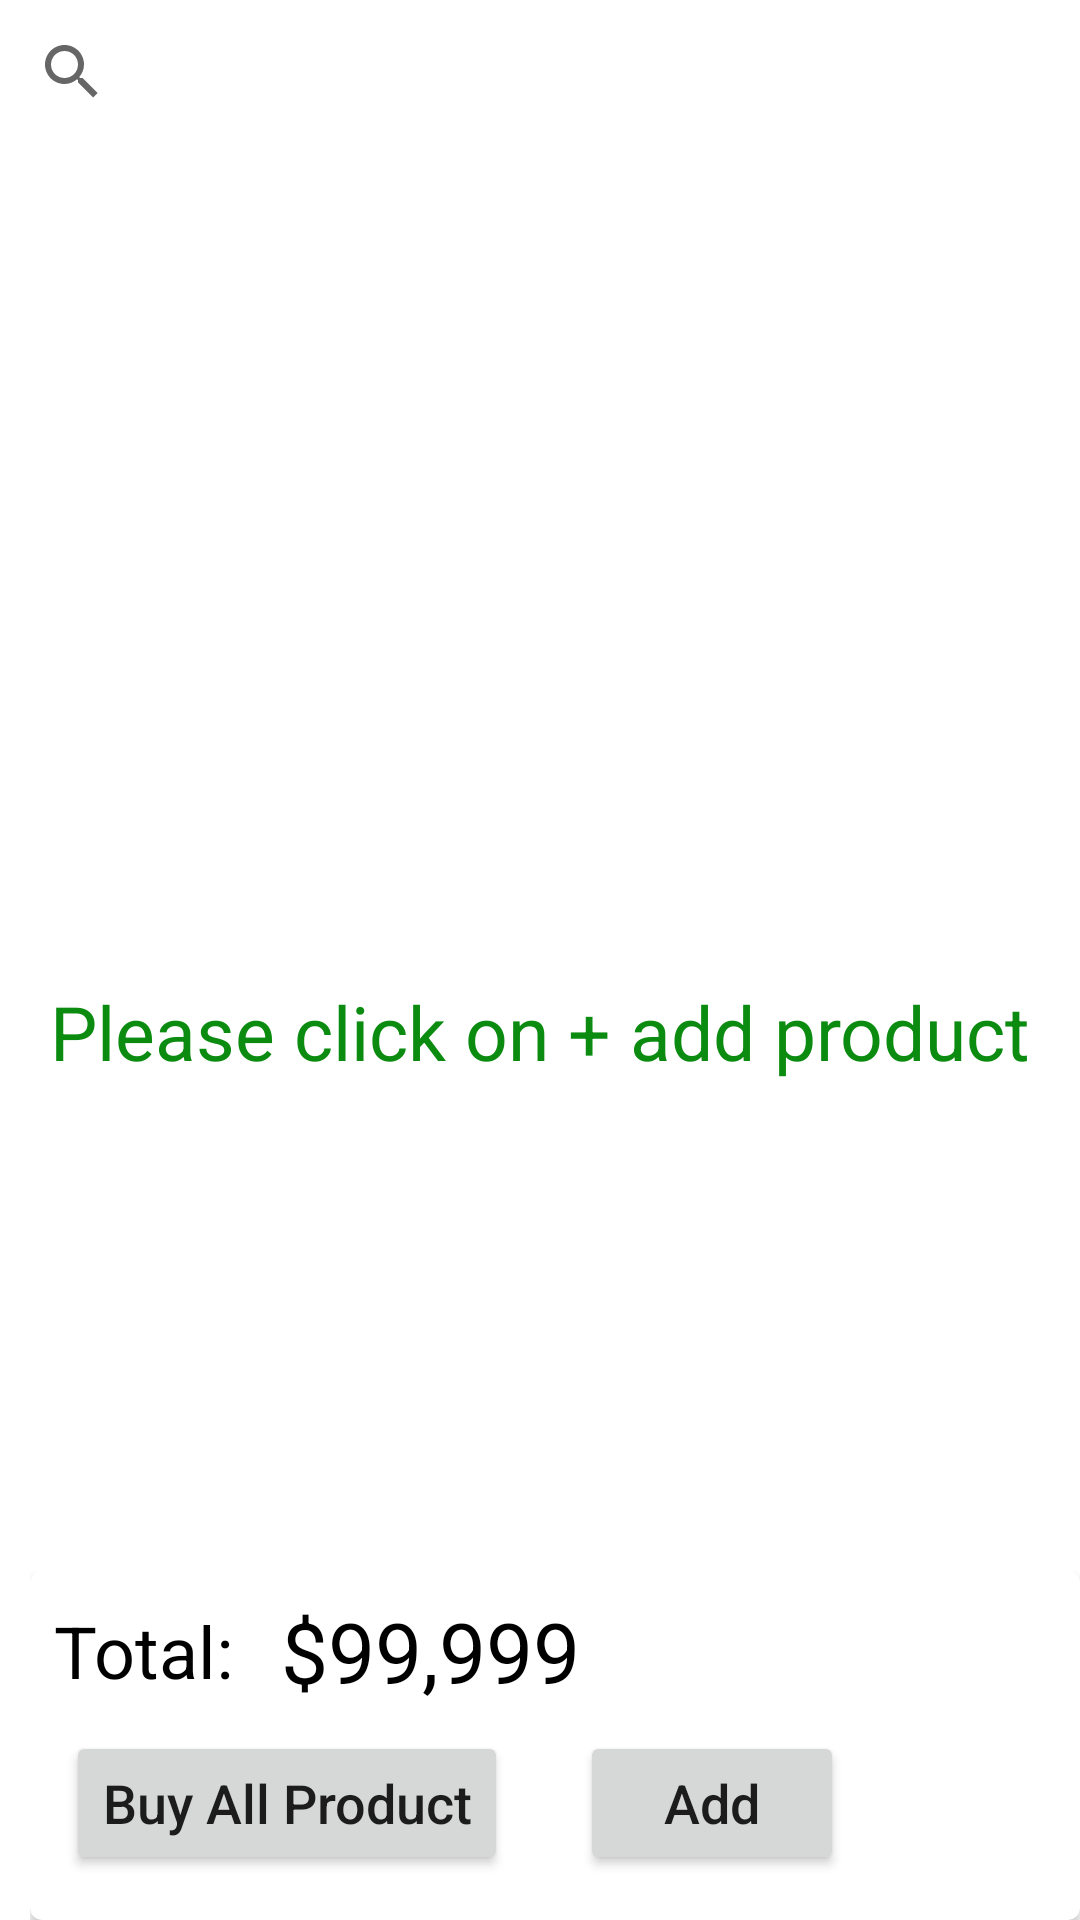

Layout XML and referenced resources for this Android screen:
<!-- AndroidManifest.xml: application theme Theme.ProductTest -->
<!-- res/layout/fragment_product_list.xml -->
<?xml version="1.0" encoding="utf-8"?>
<FrameLayout xmlns:android="http://schemas.android.com/apk/res/android"
    xmlns:tools="http://schemas.android.com/tools"
    xmlns:app="http://schemas.android.com/apk/res-auto"
    android:orientation="vertical"
    android:background="@android:color/white"
    android:layout_width="match_parent"
    android:id="@+id/frame_container"
    android:layout_height="match_parent"
    tools:context=".fragments.ProductListFragment">
    <LinearLayout
        android:layout_width="match_parent"
        android:layout_height="wrap_content"
        android:orientation="vertical">

        <androidx.appcompat.widget.SearchView
            android:layout_width="match_parent"
            android:layout_height="wrap_content"
            android:id="@+id/search_barView"
            app:queryHint="Search Name of Product" />


            <RelativeLayout
                android:layout_width="match_parent"
                android:layout_height="match_parent">
                <androidx.recyclerview.widget.RecyclerView
                    android:id="@+id/recyclerViewProduct"
                    android:layout_width="match_parent"
                    android:layout_height="match_parent"
                    android:layout_marginBottom="130dp"
                    android:background="@android:color/transparent"
                    android:scrollbars="vertical">
                </androidx.recyclerview.widget.RecyclerView>
                <TextView
                    android:layout_width="match_parent"
                    android:layout_height="match_parent"
                    android:id="@+id/txtNoData"
                    android:textColor="@color/colorGreen"
                    android:textSize="@dimen/dimen_25"
                    android:text="@string/Nodata"
                    android:gravity="center"/>
                <LinearLayout
                    android:layout_marginLeft="@dimen/dimen_10"
                    android:layout_width="match_parent"
                    android:layout_height="wrap_content"
                    android:layout_alignParentBottom="true"
                    android:orientation="vertical">
                    <androidx.cardview.widget.CardView
                        android:layout_width="match_parent"
                        app:cardBackgroundColor="@android:color/white"
                        app:cardCornerRadius="4dp"
                        android:layout_height="wrap_content">
                        <LinearLayout
                            android:layout_width="match_parent"
                            android:layout_height="wrap_content"
                            android:orientation="vertical">
                            <RelativeLayout
                                android:layout_marginBottom="10dp"
                                android:layout_width="match_parent"
                                android:layout_height="match_parent">

                                <LinearLayout
                                    android:id="@+id/liearTotal"
                                    android:layout_width="wrap_content"
                                    android:layout_height="wrap_content"
                                    android:layout_margin="8dp"
                                    android:gravity="center_vertical"
                                    android:orientation="horizontal">

                                    <TextView
                                        android:layout_width="wrap_content"
                                        android:layout_height="wrap_content"
                                        android:text="Total: "
                                        android:textColor="@android:color/black"
                                        android:textSize="24sp" />

                                    <TextView
                                        android:id="@+id/txtTotalProduct"
                                        android:layout_width="wrap_content"
                                        android:layout_height="wrap_content"
                                        android:text="$99,999 "
                                        android:layout_marginLeft="10dp"
                                        android:textColor="@android:color/black"
                                        android:textSize="28sp" />
                                </LinearLayout>
                                <LinearLayout
                                    android:layout_below="@id/liearTotal"
                                    android:orientation="horizontal"
                                    android:layout_width="match_parent"
                                    android:layout_height="wrap_content">
                                    <Button
                                        android:id="@+id/btnProduct"
                                        android:layout_width="wrap_content"
                                        android:layout_height="wrap_content"
                                        android:layout_marginLeft="12dp"
                                        android:layout_marginRight="12dp"
                                        android:layout_marginBottom="5dp"
                                        android:text="Buy All Product"
                                        android:textAllCaps="false"
                                        android:textSize="18dp" />
                                    <Button
                                        android:id="@+id/btnHistory"
                                        android:layout_width="wrap_content"
                                        android:layout_height="wrap_content"
                                        android:layout_marginLeft="12dp"
                                        android:layout_marginRight="12dp"
                                        android:layout_marginBottom="5dp"
                                        android:text="Add"
                                        android:textAllCaps="false"
                                        android:textSize="18dp" />
                                </LinearLayout>

                            </RelativeLayout>
                        </LinearLayout>
                    </androidx.cardview.widget.CardView>
                </LinearLayout>


            </RelativeLayout>
    </LinearLayout>

</FrameLayout>
<!-- resources referenced by this layout -->
<resources>
  <color name="colorGreen">#0B8B10</color>
  <dimen name="dimen_10">10dp</dimen>
  <dimen name="dimen_25">25dp</dimen>
  <string name="Nodata">Please click on + add product</string>
  <style name="Theme.ProductTest" parent="Theme.AppCompat.Light.NoActionBar">
          
          <item name="colorPrimary">@color/colorPrimary</item>
          <item name="colorPrimaryDark">@color/colorGreen</item>
          <item name="colorAccent">@color/colorGreen</item>
  
          
          <item name="colorSecondary">@color/teal_200</item>
          <item name="colorSecondaryVariant">@color/teal_700</item>
          <item name="colorOnSecondary">@color/black</item>
          
          
  
      </style>
  <color name="colorPrimary">#00796B</color>
  <color name="teal_200">#FF03DAC5</color>
  <color name="teal_700">#FF018786</color>
  <color name="black">#FF000000</color>
</resources>
